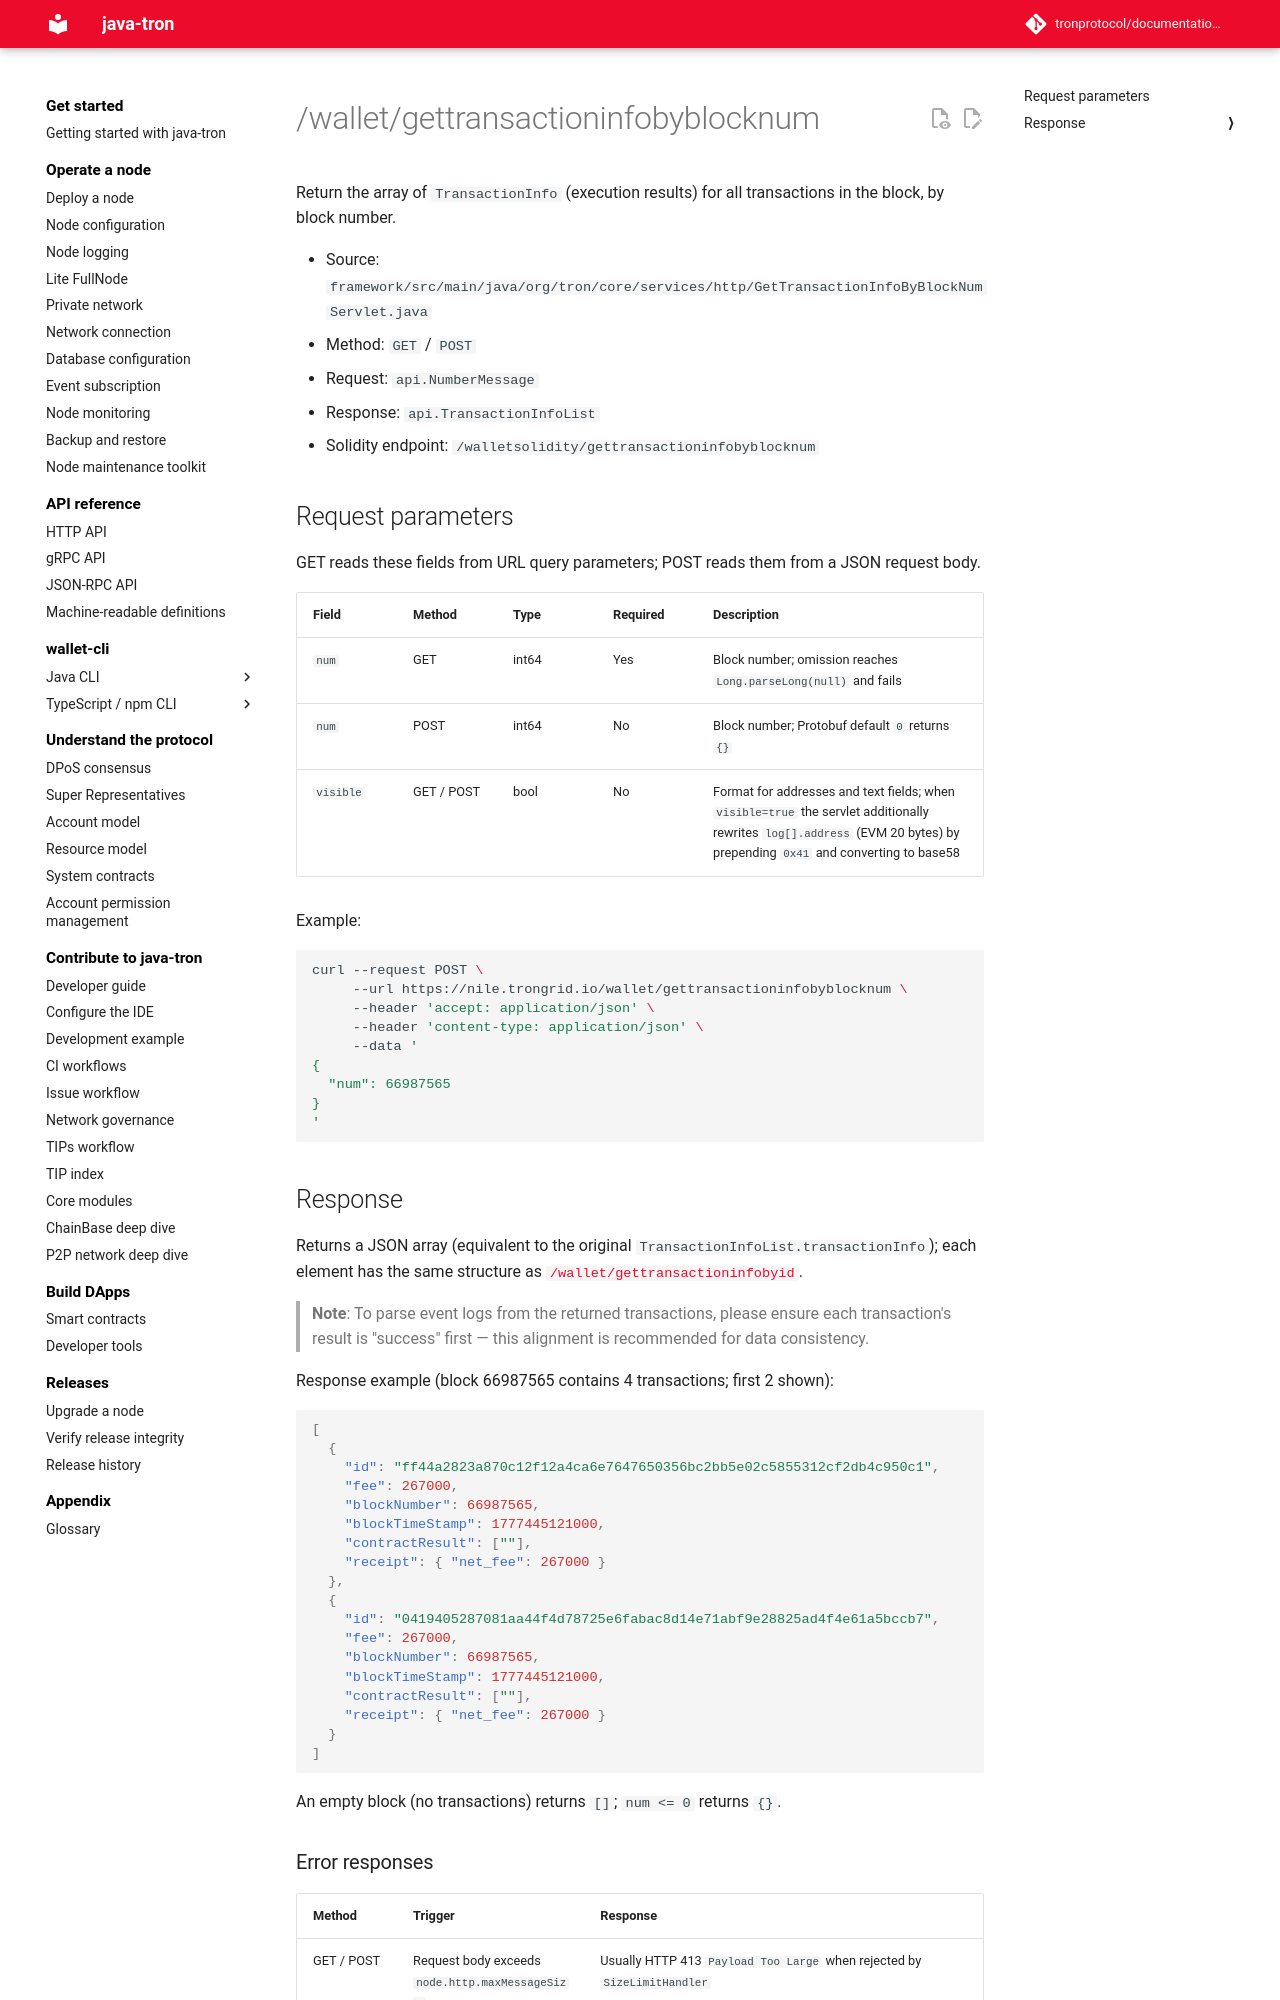

repository: tronprotocol/documentation-en · page: api/http/block-and-tx-query/gettransactioninfobyblocknum/index.html · generator: mkdocs

# /wallet/gettransactioninfobyblocknum

Return the array of `TransactionInfo` (execution results) for all transactions in the block, by block number.

- Source: `framework/src/main/java/org/tron/core/services/http/GetTransactionInfoByBlockNumServlet.java`
- Method: `GET` / `POST`
- Request: `api.NumberMessage`
- Response: `api.TransactionInfoList`
- Solidity endpoint: `/walletsolidity/gettransactioninfobyblocknum`

## Request parameters

GET reads these fields from URL query parameters; POST reads them from a JSON request body.

| Field | Method | Type | Required | Description |
|---|---|---|---|---|
| `num` | GET | int64 | Yes | Block number; omission reaches `Long.parseLong(null)` and fails |
| `num` | POST | int64 | No | Block number; Protobuf default `0` returns `{}` |
| `visible` | GET / POST | bool | No | Format for addresses and text fields; when `visible=true` the servlet additionally rewrites `log[].address` (EVM 20 bytes) by prepending `0x41` and converting to base58 |

Example:

```bash
curl --request POST \
     --url https://nile.trongrid.io/wallet/gettransactioninfobyblocknum \
     --header 'accept: application/json' \
     --header 'content-type: application/json' \
     --data '
{
  "num": 66987565
}
'
```
## Response

Returns a JSON array (equivalent to the original `TransactionInfoList.transactionInfo`); each element has the same structure as [`/wallet/gettransactioninfobyid`](gettransactioninfobyid.md).

> **Note**: To parse event logs from the returned transactions, please ensure each transaction's result is "success" first — this alignment is recommended for data consistency. 

Response example (block 66987565 contains 4 transactions; first 2 shown):

```json
[
  {
    "id": "ff44a2823a870c12f12a4ca6e7647650356bc2bb5e02c5855312cf2db4c950c1",
    "fee": 267000,
    "blockNumber": 66987565,
    "blockTimeStamp": 1777445121000,
    "contractResult": [""],
    "receipt": { "net_fee": 267000 }
  },
  {
    "id": "0419405287081aa44f4d78725e6fabac8d14e71abf9e28825ad4f4e61a5bccb7",
    "fee": 267000,
    "blockNumber": 66987565,
    "blockTimeStamp": 1777445121000,
    "contractResult": [""],
    "receipt": { "net_fee": 267000 }
  }
]
```

An empty block (no transactions) returns `[]`; `num <= 0` returns `{}`.
